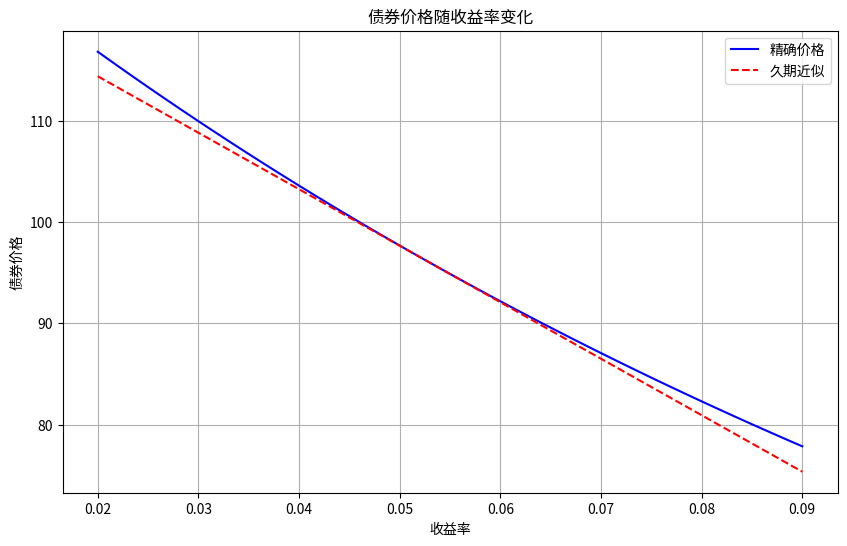

Here is the Python script that generated this plot:
import numpy as np
import matplotlib.pyplot as plt
import os

# 参数
face_value = 100
coupon_rate = 0.046
years = 7
initial_yield = 0.053
yield_shift = 0.01  # 100基点

# 收益率范围
yields = np.linspace(0.02, 0.09, 100)

# 精确价格计算
def bond_price(y):
    coupon = face_value * coupon_rate
    price = sum([coupon / (1 + y) ** t for t in range(1, years + 1)]) + face_value / (1 + y) ** years
    return price

prices_exact = [bond_price(y) for y in yields]

# 久期和修正久期计算
def macaulay_duration(y):
    coupon = face_value * coupon_rate
    duration = sum([t * coupon / (1 + y) ** t for t in range(1, years + 1)]) + years * face_value / (1 + y) ** years
    duration /= bond_price(y)
    return duration

def modified_duration(y):
    return macaulay_duration(y) / (1 + y)

# 久期近似价格变化
initial_price = bond_price(initial_yield)
initial_mod_duration = modified_duration(initial_yield)
prices_approx = [initial_price * (1 - initial_mod_duration * (y - initial_yield)) for y in yields]

# 收益率上升100基点后的精确价格
yield_up100bp = initial_yield + yield_shift
price_up100bp = bond_price(yield_up100bp)

# 久期近似的相对价格变化
dur_approx_change = -initial_mod_duration * yield_shift

# 绘图
plt.figure(figsize=(10, 6))
plt.plot(yields, prices_exact, label='精确价格', color='blue')
plt.plot(yields, prices_approx, label='久期近似', color='red', linestyle='--')
plt.xlabel('收益率')
plt.ylabel('债券价格')
plt.title('债券价格随收益率变化')
plt.legend()
plt.grid(True)

# 保存图片
figure_path = 'bond_price_vs_yield.png'
plt.savefig(figure_path)
plt.close()

# 结果字典
result = {
    'price_at_up100bp': price_up100bp,
    'dur_approx_change_up100bp': dur_approx_change,
    'figure_path': os.path.abspath(figure_path)
}

result
